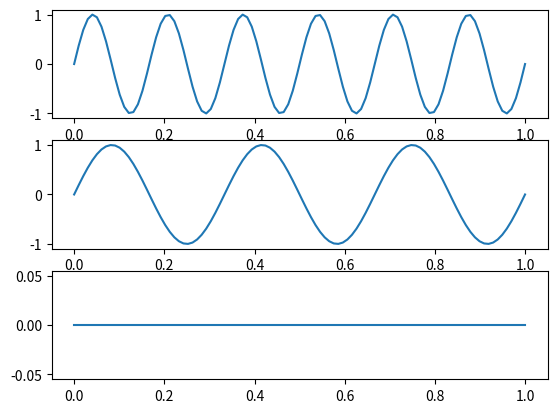

Write Python code to recreate this figure. (Note: this script raises an exception after producing the figure.)
import numpy as np
import matplotlib.pyplot as plt
import os
fs=1200

t = np.linspace(0, 1, 100)

f1 = fs/2
x = np.sin(2 * np.pi * f1 * t)

f2 = fs/4
y = np.sin(2 * np.pi * f2 * t)

f3 = 0
z = np.sin(2 * np.pi * f3 * t)

fig,axs = plt.subplots(3)
axs[0].plot(t,x)
axs[1].plot(t,y)
axs[2].plot(t,z)
plt.savefig(os.path.join("pdfs","ex6.pdf"))

plt.show()

# semnalul oscileaza mai rar odata cu reducerea frecventei